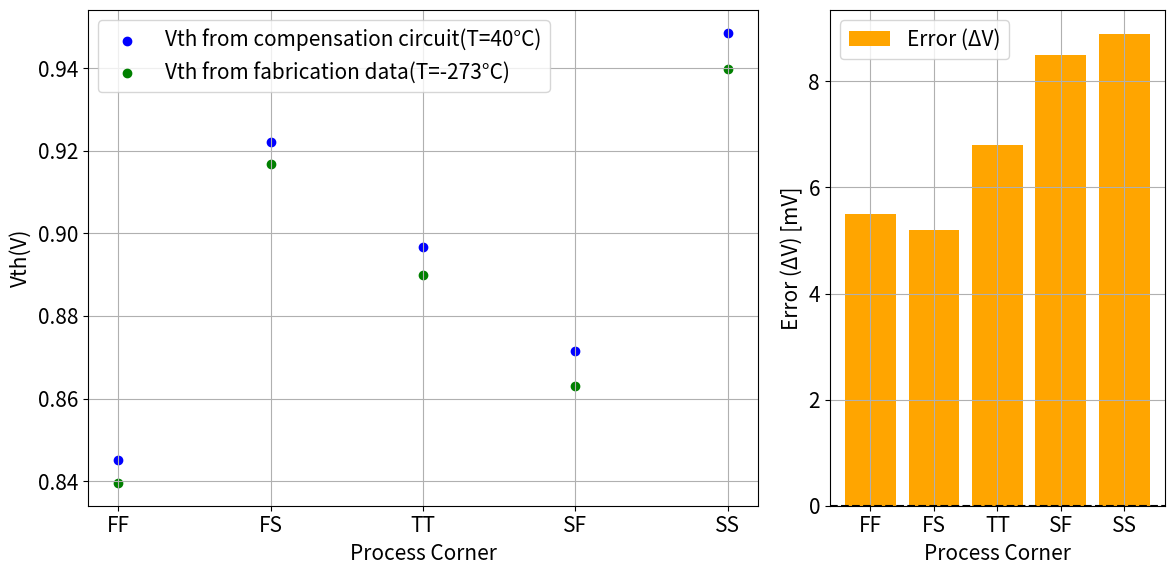

Python code for this plot:
import matplotlib.pyplot as plt
import numpy as np

# 全体のフォントサイズを変更
plt.rcParams["font.size"] = 15  

# データ
corners = ['FF', 'FS', 'TT', 'SF', 'SS']
vth_40 = [0.845, 0.922, 0.8968, 0.8716, 0.9486]
vth_neg273 = [0.8395, 0.9168, 0.89, 0.8631, 0.9397]

# 差分（誤差）を計算し、mVに変換
delta_vth = [(v40 - v273) * 1000 for v40, v273 in zip(vth_40, vth_neg273)]  # mVに変換

# 誤差率を計算 (%)
error_percentage = [(delta / (v273 * 1000)) * 100 for delta, v273 in zip(delta_vth, vth_neg273)]

# 誤差率を出力
for corner, error in zip(corners, error_percentage):
    print(f"{corner}: Error = {error:.2f}%")

# プロットのレイアウト設定
fig, (ax1, ax2) = plt.subplots(1, 2, figsize=(12, 6), gridspec_kw={'width_ratios': [2, 1]})

# 左側: 散布図
ax1.scatter(corners, vth_40, color='blue', label='Vth from compensation circuit(T=40°C)')
ax1.scatter(corners, vth_neg273, color='green', label='Vth from fabrication data(T=-273°C)')

# 軸ラベルとタイトル
ax1.set_xlabel('Process Corner')
ax1.set_ylabel('Vth(V)')
ax1.legend()
ax1.grid(True)

# 目盛りラベルのフォントサイズを変更
# ax1.tick_params(labelsize=12)

# 右側: 誤差（ΔVth）を棒グラフで表示
ax2.bar(corners, delta_vth, color='orange', label='Error (ΔV)')
ax2.axhline(0, color='black', linestyle='--')  # 0基準線
ax2.set_xlabel('Process Corner')
ax2.set_ylabel('Error (ΔV) [mV]')
ax2.legend()
ax2.grid(True)

# 目盛りラベルのフォントサイズを変更
# ax2.tick_params(labelsize=12)

# レイアウト調整
plt.tight_layout()
plt.show()
